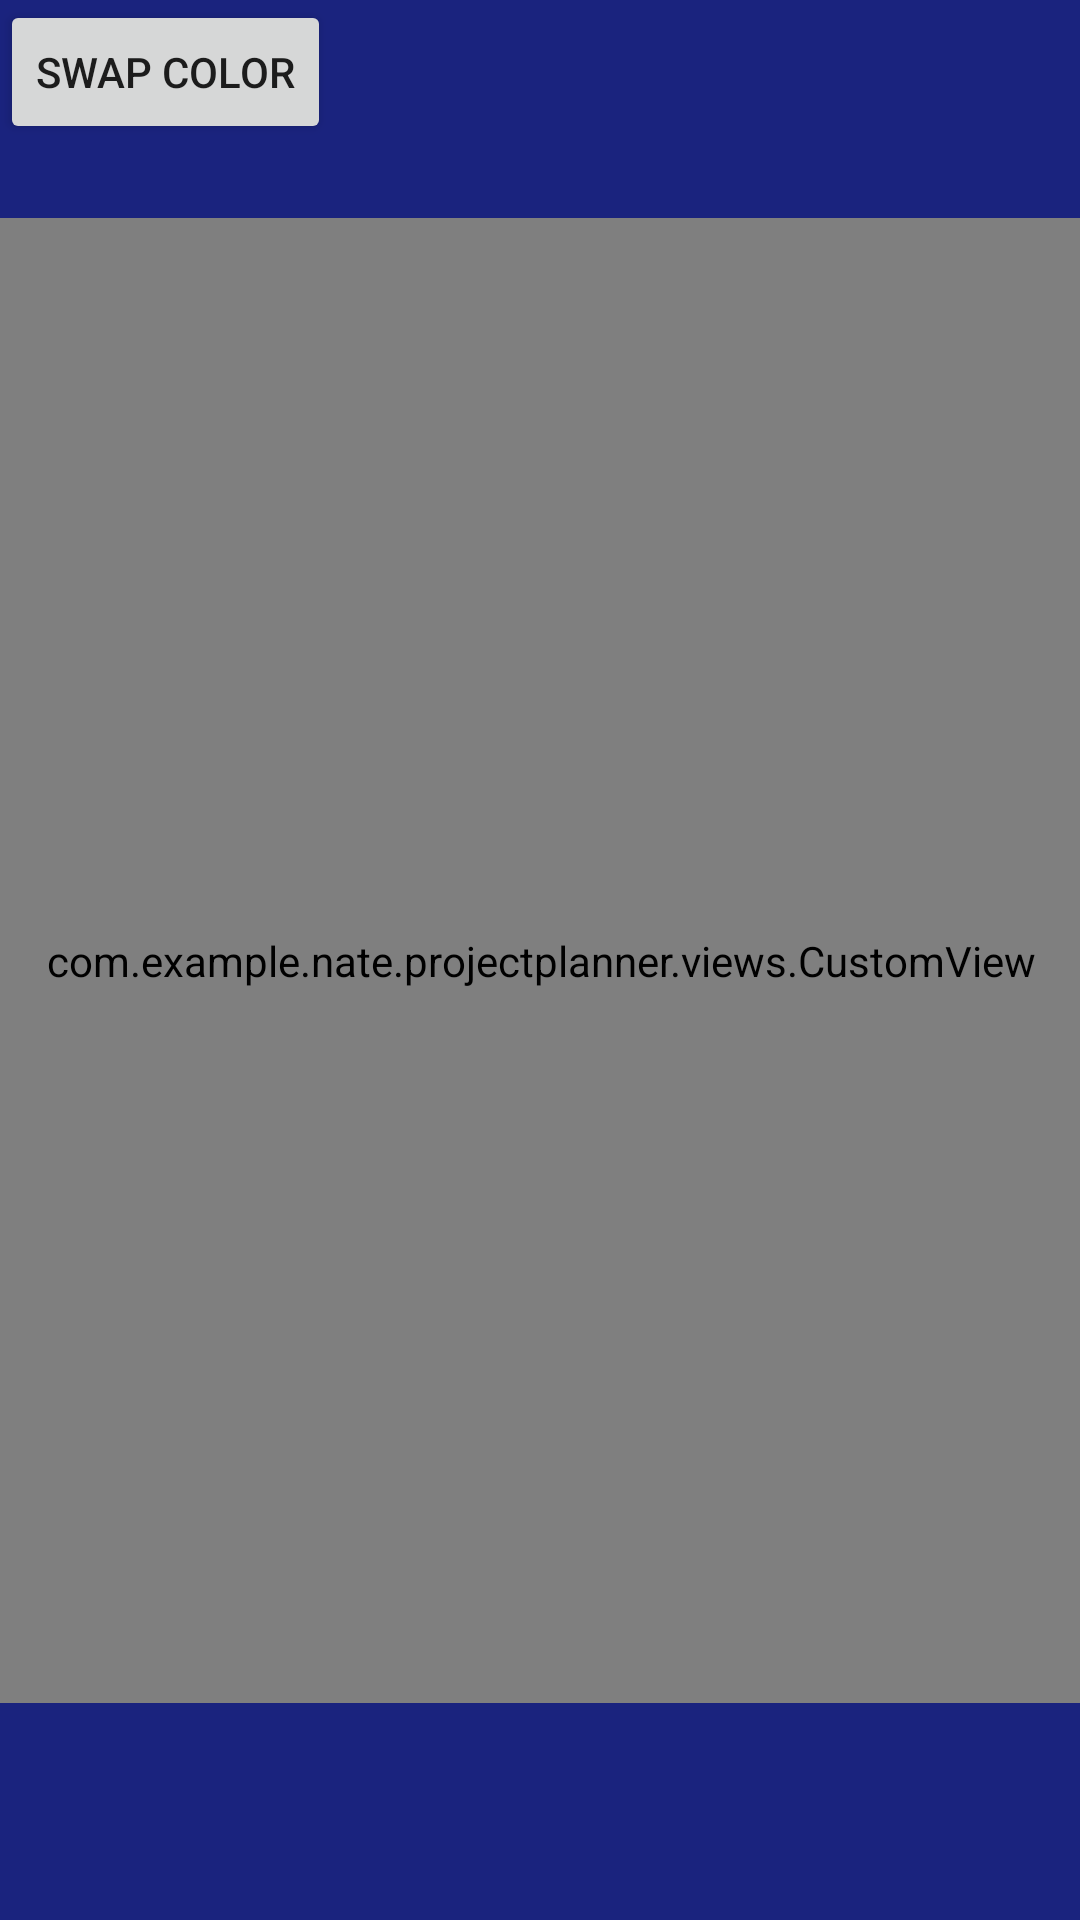

Reconstruct the res/layout file that produces this screen, plus the resources it refers to.
<!-- AndroidManifest.xml: application theme AppTheme -->
<!-- res/layout/activity_aon.xml -->
<?xml version="1.0" encoding="utf-8"?>
<android.support.constraint.ConstraintLayout xmlns:android="http://schemas.android.com/apk/res/android"
    xmlns:app="http://schemas.android.com/apk/res-auto"
    xmlns:tools="http://schemas.android.com/tools"
    android:layout_width="match_parent"
    android:layout_height="match_parent"
    tools:context="com.example.nate.projectplanner.AONActivity">


    
    <com.example.nate.projectplanner.views.CustomView
        android:id= "@+id/customView"
        android:layout_width="368dp"
        android:layout_height="495dp"
        app:layout_constraintTop_toTopOf="parent"
        android:layout_marginTop="8dp"
        app:layout_constraintBottom_toBottomOf="parent"
        android:layout_marginBottom="8dp"
        android:layout_marginRight="8dp"
        app:layout_constraintRight_toRightOf="parent"
        android:layout_marginLeft="8dp"
        app:layout_constraintLeft_toLeftOf="parent" />

    <Button
        android:id="@+id/btn_swap_color"
        android:layout_width="wrap_content"
        android:text="SWAP COLOR"
        android:layout_height="wrap_content" />
    
</android.support.constraint.ConstraintLayout>
<!-- resources referenced by this layout -->
<resources>
  <style name="AppTheme" parent="Theme.AppCompat.Light.DarkActionBar">
          
          <item name="android:windowBackground">@color/colorPrimary</item>
          <item name="colorPrimaryDark">@color/colorPrimaryDark</item>
          <item name="colorAccent">@color/colorAccent</item>
      </style>
  <color name="colorPrimary">#1A237E</color>
  <color name="colorPrimaryDark">#303F9F</color>
  <color name="colorAccent">#FF4081</color>
</resources>
